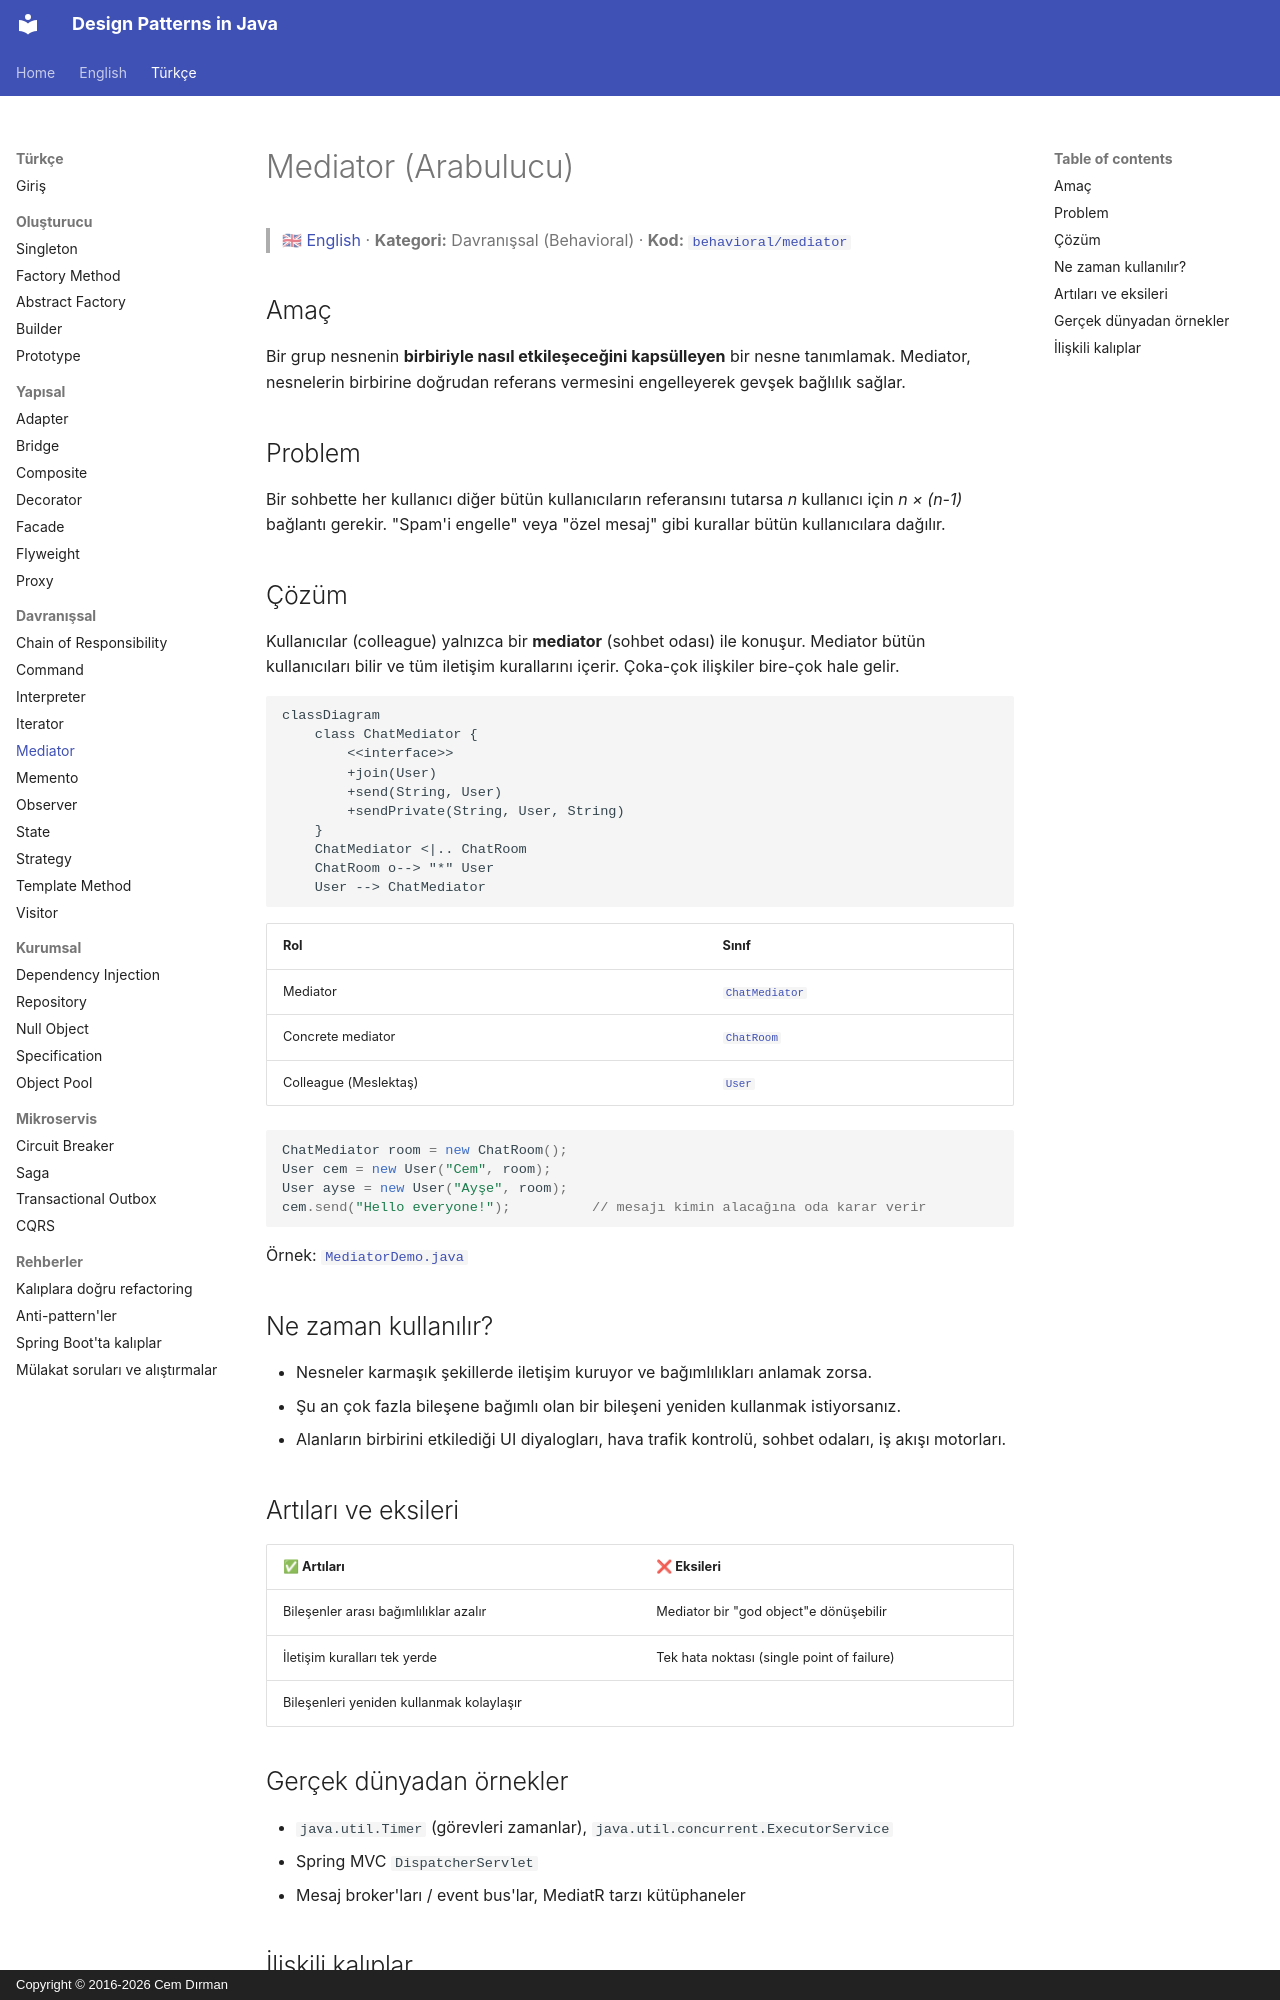

repository: cemdrman/design-patterns · page: tr/behavioral/mediator/index.html · generator: mkdocs · copyright: Copyright © 2016-2026 Cem Dırman

# Mediator (Arabulucu)

> 🇬🇧 [English](../../en/behavioral/mediator.md) · **Kategori:** Davranışsal (Behavioral) · **Kod:** [`behavioral/mediator`](../../../src/main/java/designpatterns/behavioral/mediator)

## Amaç

Bir grup nesnenin **birbiriyle nasıl etkileşeceğini kapsülleyen** bir nesne tanımlamak. Mediator,
nesnelerin birbirine doğrudan referans vermesini engelleyerek gevşek bağlılık sağlar.

## Problem

Bir sohbette her kullanıcı diğer bütün kullanıcıların referansını tutarsa *n* kullanıcı için
*n × (n-1)* bağlantı gerekir. "Spam'i engelle" veya "özel mesaj" gibi kurallar bütün kullanıcılara
dağılır.

## Çözüm

Kullanıcılar (colleague) yalnızca bir **mediator** (sohbet odası) ile konuşur. Mediator bütün
kullanıcıları bilir ve tüm iletişim kurallarını içerir. Çoka-çok ilişkiler bire-çok hale gelir.

```mermaid
classDiagram
    class ChatMediator {
        <<interface>>
        +join(User)
        +send(String, User)
        +sendPrivate(String, User, String)
    }
    ChatMediator <|.. ChatRoom
    ChatRoom o--> "*" User
    User --> ChatMediator
```

| Rol | Sınıf |
|---|---|
| Mediator | [`ChatMediator`](../../../src/main/java/designpatterns/behavioral/mediator/ChatMediator.java) |
| Concrete mediator | [`ChatRoom`](../../../src/main/java/designpatterns/behavioral/mediator/ChatRoom.java) |
| Colleague (Meslektaş) | [`User`](../../../src/main/java/designpatterns/behavioral/mediator/User.java) |

```java
ChatMediator room = new ChatRoom();
User cem = new User("Cem", room);
User ayse = new User("Ayşe", room);
cem.send("Hello everyone!");          // mesajı kimin alacağına oda karar verir
```

Örnek: [`MediatorDemo.java`](../../../src/main/java/designpatterns/behavioral/mediator/MediatorDemo.java)

## Ne zaman kullanılır?

- Nesneler karmaşık şekillerde iletişim kuruyor ve bağımlılıkları anlamak zorsa.
- Şu an çok fazla bileşene bağımlı olan bir bileşeni yeniden kullanmak istiyorsanız.
- Alanların birbirini etkilediği UI diyalogları, hava trafik kontrolü, sohbet odaları, iş akışı motorları.

## Artıları ve eksileri

| ✅ Artıları | ❌ Eksileri |
|---|---|
| Bileşenler arası bağımlılıklar azalır | Mediator bir "god object"e dönüşebilir |
| İletişim kuralları tek yerde | Tek hata noktası (single point of failure) |
| Bileşenleri yeniden kullanmak kolaylaşır | |
